Run: headless pygame with SDL's dummy video driver; simulated clock (each Clock.tick advances the game by its frame time, no real sleeping); random seed 0; keys injected as events and as key.get_pressed() state; mouse plan: one left click at the window centre at the start of phase 2, then a move to the lower-right quarter at the start of phase 3.
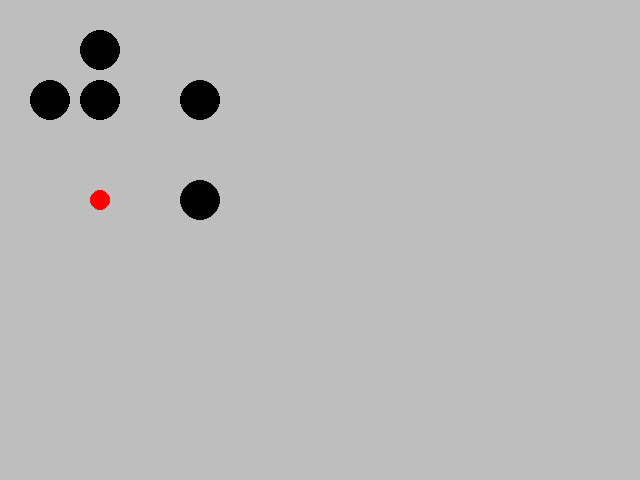
Frame 1 of 4 · flips 1–60 · no input
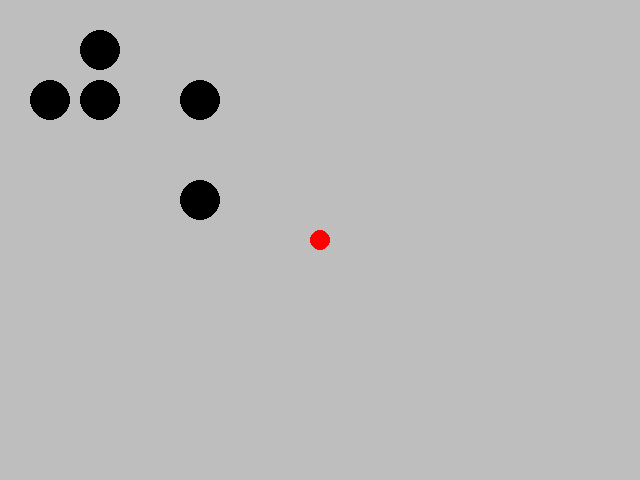
Frame 2 of 4 · flips 61–180 · clicked the window centre · tapped SPACE, RETURN · held RIGHT (→), D
Frame 3 of 4 · flips 181–300 · moved the mouse to the lower-right quarter · held DOWN (↓), S · screen unchanged from frame 2, image omitted
Frame 4 of 4 · flips 301–420 · held LEFT (←), A, UP (↑), W · screen unchanged from frame 3, image omitted

The pygame program that drew these frames:

import pygame
from pygame.locals import *
pygame.init()
screen = pygame.display.set_mode((640, 480))
clock = pygame.time.Clock()
traget=[]
AG=[];

class Agent:
   def __init__(self,x,y):
    self.position = pygame.Vector2(x, y)
    self.velocity = pygame.Vector2(0, 0)
    self.acceleration = pygame.Vector2(0, 0)
    self.sight_range = 100

   def arriveToTragetInRange(self, ver_traget):
        d = self.position - ver_traget
        dist = d.magnitude()
        if (dist <= self.sight_range):
            max_speed = 0.1
            energy = 1.0-dist / self.sight_range
            speed = energy * max_speed
            d.normalize()
            d = d * speed
            self.acceleration = self.acceleration + d
        else :
            drag = self.velocity*-0.1
            self.acceleration = self.acceleration + drag

   def update(self): 
        self.velocity = self.velocity +  self.acceleration
        if self.velocity.x >1:
            self.velocity.x = 1
        if self.velocity.y >1:
            self.velocity.y = 1
        #self.velocity.limit(1)
        self.position = self.position -self.velocity
        self.acceleration = (0, 0)

   def render(self):
        pygame.draw.circle(screen,"black", self.position,20)
    
  
  



def main():
   global traget
   running = True
   traget = [100,200]
   AGEN = []
   AGEN.append(Agent(100,100))
   AGEN.append(Agent(200,100))
   AGEN.append(Agent(200,200))
   AGEN.append(Agent(50,100))
   AGEN.append(Agent(100,50))
   while running:
        # poll for events
        # pygame.QUIT event means the user clicked X to close your window
        for event in pygame.event.get():
            if event.type == pygame.QUIT:
                running = False
            if event.type == pygame.MOUSEBUTTONDOWN:
             traget = pygame.mouse.get_pos()

        # fill the screen with a color to wipe away anything from last frame
        screen.fill("grey")

        # RENDER YOUR GAME HERE
        pygame.draw.circle(screen,"red", traget,10)

        for i in AGEN:
            i.arriveToTragetInRange(traget)
            i.update()
            i.render()


        # flip() the display to put your work on screen
        pygame.display.flip()

        clock.tick(60)  # limits FPS to 60

# Execute game:
main()
